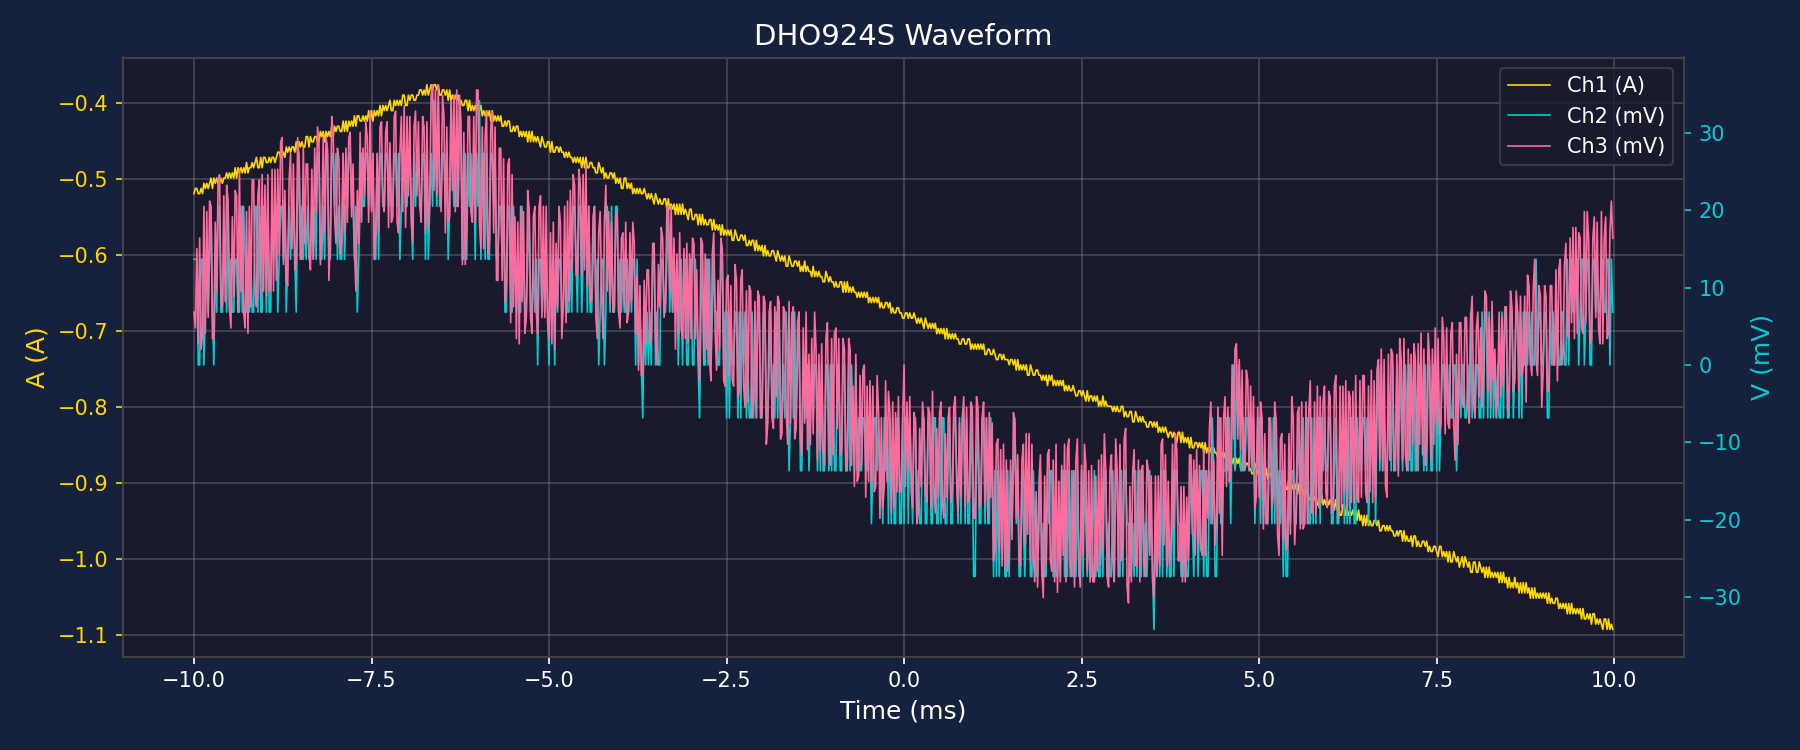

The table this chart was drawn from, first rows:
Time(s), Ch1(A), Ch2(V), Ch3(V)
-1.000000000000000021e-02, -5.188291999999999904e-01, 1.365339999999999956e-02, 6.826699999999999782e-03
-9.980000000000001023e-03, -5.120025000000000270e-01, 1.365339999999999956e-02, 4.778690000000000368e-03
-9.960000000000000103e-03, -5.120025000000000270e-01, 1.365339999999999956e-02, 1.501874000000000091e-02
-9.940000000000000918e-03, -5.188291999999999904e-01, 0.000000000000000000e+00, 2.730680000000000086e-03
-9.919999999999999998e-03, -5.188291999999999904e-01, 0.000000000000000000e+00, 1.638408000000000225e-02
-9.900000000000000813e-03, -5.120025000000000270e-01, 1.365339999999999956e-02, 2.048010000000000282e-03
-9.879999999999999893e-03, -5.188291999999999904e-01, 1.365339999999999956e-02, 4.096020000000000563e-03
-9.860000000000000708e-03, -5.051757999999999527e-01, 0.000000000000000000e+00, 2.048010000000000108e-02
-9.839999999999999789e-03, -5.120025000000000270e-01, 6.826699999999999782e-03, 4.096020000000000563e-03
-9.820000000000000603e-03, -5.051757999999999527e-01, 1.365339999999999956e-02, 1.979743000000000128e-02
-9.799999999999999684e-03, -5.120025000000000270e-01, 6.826699999999999782e-03, 6.144029999999999977e-03
-9.780000000000000498e-03, -5.051757999999999527e-01, 1.365339999999999956e-02, 2.116277000000000089e-02
-9.759999999999999579e-03, -4.983490999999999893e-01, 2.048010000000000108e-02, 2.048010000000000108e-02
-9.740000000000000394e-03, -5.120025000000000270e-01, 6.826699999999999782e-03, 3.413349999999999891e-03
-9.719999999999999474e-03, -4.983490999999999893e-01, 0.000000000000000000e+00, 3.413349999999999891e-03
-9.700000000000000289e-03, -5.051757999999999527e-01, 1.365339999999999956e-02, 1.843209000000000167e-02
-9.679999999999999369e-03, -4.983490999999999893e-01, 6.826699999999999782e-03, 9.557380000000000736e-03
-9.660000000000000184e-03, -5.051757999999999527e-01, 2.048010000000000108e-02, 2.389345000000000011e-02
-9.640000000000000999e-03, -5.051757999999999527e-01, 2.048010000000000108e-02, 2.457611999999999991e-02
-9.620000000000000079e-03, -4.983490999999999893e-01, 6.826699999999999782e-03, 8.874710000000000931e-03
-9.600000000000000894e-03, -5.051757999999999527e-01, 6.826699999999999782e-03, 7.509370000000000454e-03
-9.579999999999999974e-03, -4.983490999999999893e-01, 1.365339999999999956e-02, 2.184544000000000069e-02
-9.560000000000000789e-03, -4.983490999999999893e-01, 1.365339999999999956e-02, 8.192040000000001126e-03
-9.539999999999999869e-03, -4.915223999999999704e-01, 6.826699999999999782e-03, 2.321078000000000030e-02
-9.520000000000000684e-03, -4.983490999999999893e-01, 2.048010000000000108e-02, 2.116277000000000089e-02
-9.499999999999999764e-03, -4.915223999999999704e-01, 6.826699999999999782e-03, 7.509370000000000454e-03
-9.480000000000000579e-03, -4.983490999999999893e-01, 1.365339999999999956e-02, 4.778690000000000368e-03
-9.459999999999999659e-03, -4.915223999999999704e-01, 6.826699999999999782e-03, 1.911476000000000147e-02
-9.440000000000000474e-03, -4.983490999999999893e-01, 6.826699999999999782e-03, 8.874710000000000931e-03
-9.419999999999999554e-03, -4.846957000000000071e-01, 1.365339999999999956e-02, 2.252811000000000050e-02
-9.400000000000000369e-03, -4.983490999999999893e-01, 1.365339999999999956e-02, 2.184544000000000069e-02
-9.379999999999999449e-03, -4.846957000000000071e-01, 6.826699999999999782e-03, 6.826699999999999782e-03
-9.360000000000000264e-03, -4.915223999999999704e-01, 6.826699999999999782e-03, 2.525878999999999971e-02
-9.339999999999999344e-03, -4.846957000000000071e-01, 2.048010000000000108e-02, 9.557380000000000736e-03
-9.320000000000000159e-03, -4.915223999999999704e-01, 6.826699999999999782e-03, 2.048010000000000108e-02
-9.299999999999999239e-03, -4.846957000000000071e-01, 2.048010000000000108e-02, 6.826699999999999782e-03
-9.280000000000000054e-03, -4.915223999999999704e-01, 1.365339999999999956e-02, 4.778690000000000368e-03
-9.260000000000000869e-03, -4.778689999999999882e-01, 6.826699999999999782e-03, 1.979743000000000128e-02
-9.239999999999999949e-03, -4.915223999999999704e-01, 1.365339999999999956e-02, 4.096020000000000563e-03
-9.220000000000000764e-03, -4.846957000000000071e-01, 6.826699999999999782e-03, 2.048010000000000108e-02
-9.199999999999999845e-03, -4.846957000000000071e-01, 1.365339999999999956e-02, 7.509370000000000454e-03
-9.180000000000000659e-03, -4.778689999999999882e-01, 6.826699999999999782e-03, 2.389345000000000011e-02
-9.159999999999999740e-03, -4.846957000000000071e-01, 6.826699999999999782e-03, 2.389345000000000011e-02
-9.140000000000000555e-03, -4.778689999999999882e-01, 2.048010000000000108e-02, 9.557380000000000736e-03
-9.119999999999999635e-03, -4.710422999999999694e-01, 2.048010000000000108e-02, 7.509370000000000454e-03
-9.100000000000000450e-03, -4.846957000000000071e-01, 6.826699999999999782e-03, 2.184544000000000069e-02
-9.079999999999999530e-03, -4.846957000000000071e-01, 2.048010000000000108e-02, 2.389345000000000011e-02
-9.060000000000000345e-03, -4.710422999999999694e-01, 6.826699999999999782e-03, 8.874710000000000931e-03
-9.039999999999999425e-03, -4.846957000000000071e-01, 6.826699999999999782e-03, 2.457611999999999991e-02
-9.020000000000000240e-03, -4.710422999999999694e-01, 2.048010000000000108e-02, 9.557380000000000736e-03
-9.000000000000001055e-03, -4.710422999999999694e-01, 2.048010000000000108e-02, 2.321078000000000030e-02
-8.980000000000000135e-03, -4.778689999999999882e-01, 6.826699999999999782e-03, 8.874710000000000931e-03
-8.959999999999999215e-03, -4.778689999999999882e-01, 2.048010000000000108e-02, 2.457611999999999991e-02
-8.940000000000000030e-03, -4.710422999999999694e-01, 6.826699999999999782e-03, 9.557380000000000736e-03
-8.920000000000000845e-03, -4.778689999999999882e-01, 6.826699999999999782e-03, 9.557380000000000736e-03
-8.899999999999999925e-03, -4.710422999999999694e-01, 2.048010000000000108e-02, 2.525878999999999971e-02
-8.880000000000000740e-03, -4.710422999999999694e-01, 1.365339999999999956e-02, 9.557380000000000736e-03
-8.859999999999999820e-03, -4.778689999999999882e-01, 2.048010000000000108e-02, 2.525878999999999971e-02
-8.840000000000000635e-03, -4.710422999999999694e-01, 2.048010000000000108e-02, 1.092272000000000035e-02
-8.819999999999999715e-03, -4.642156000000000060e-01, 6.826699999999999782e-03, 2.525878999999999971e-02
... 940 more rows
